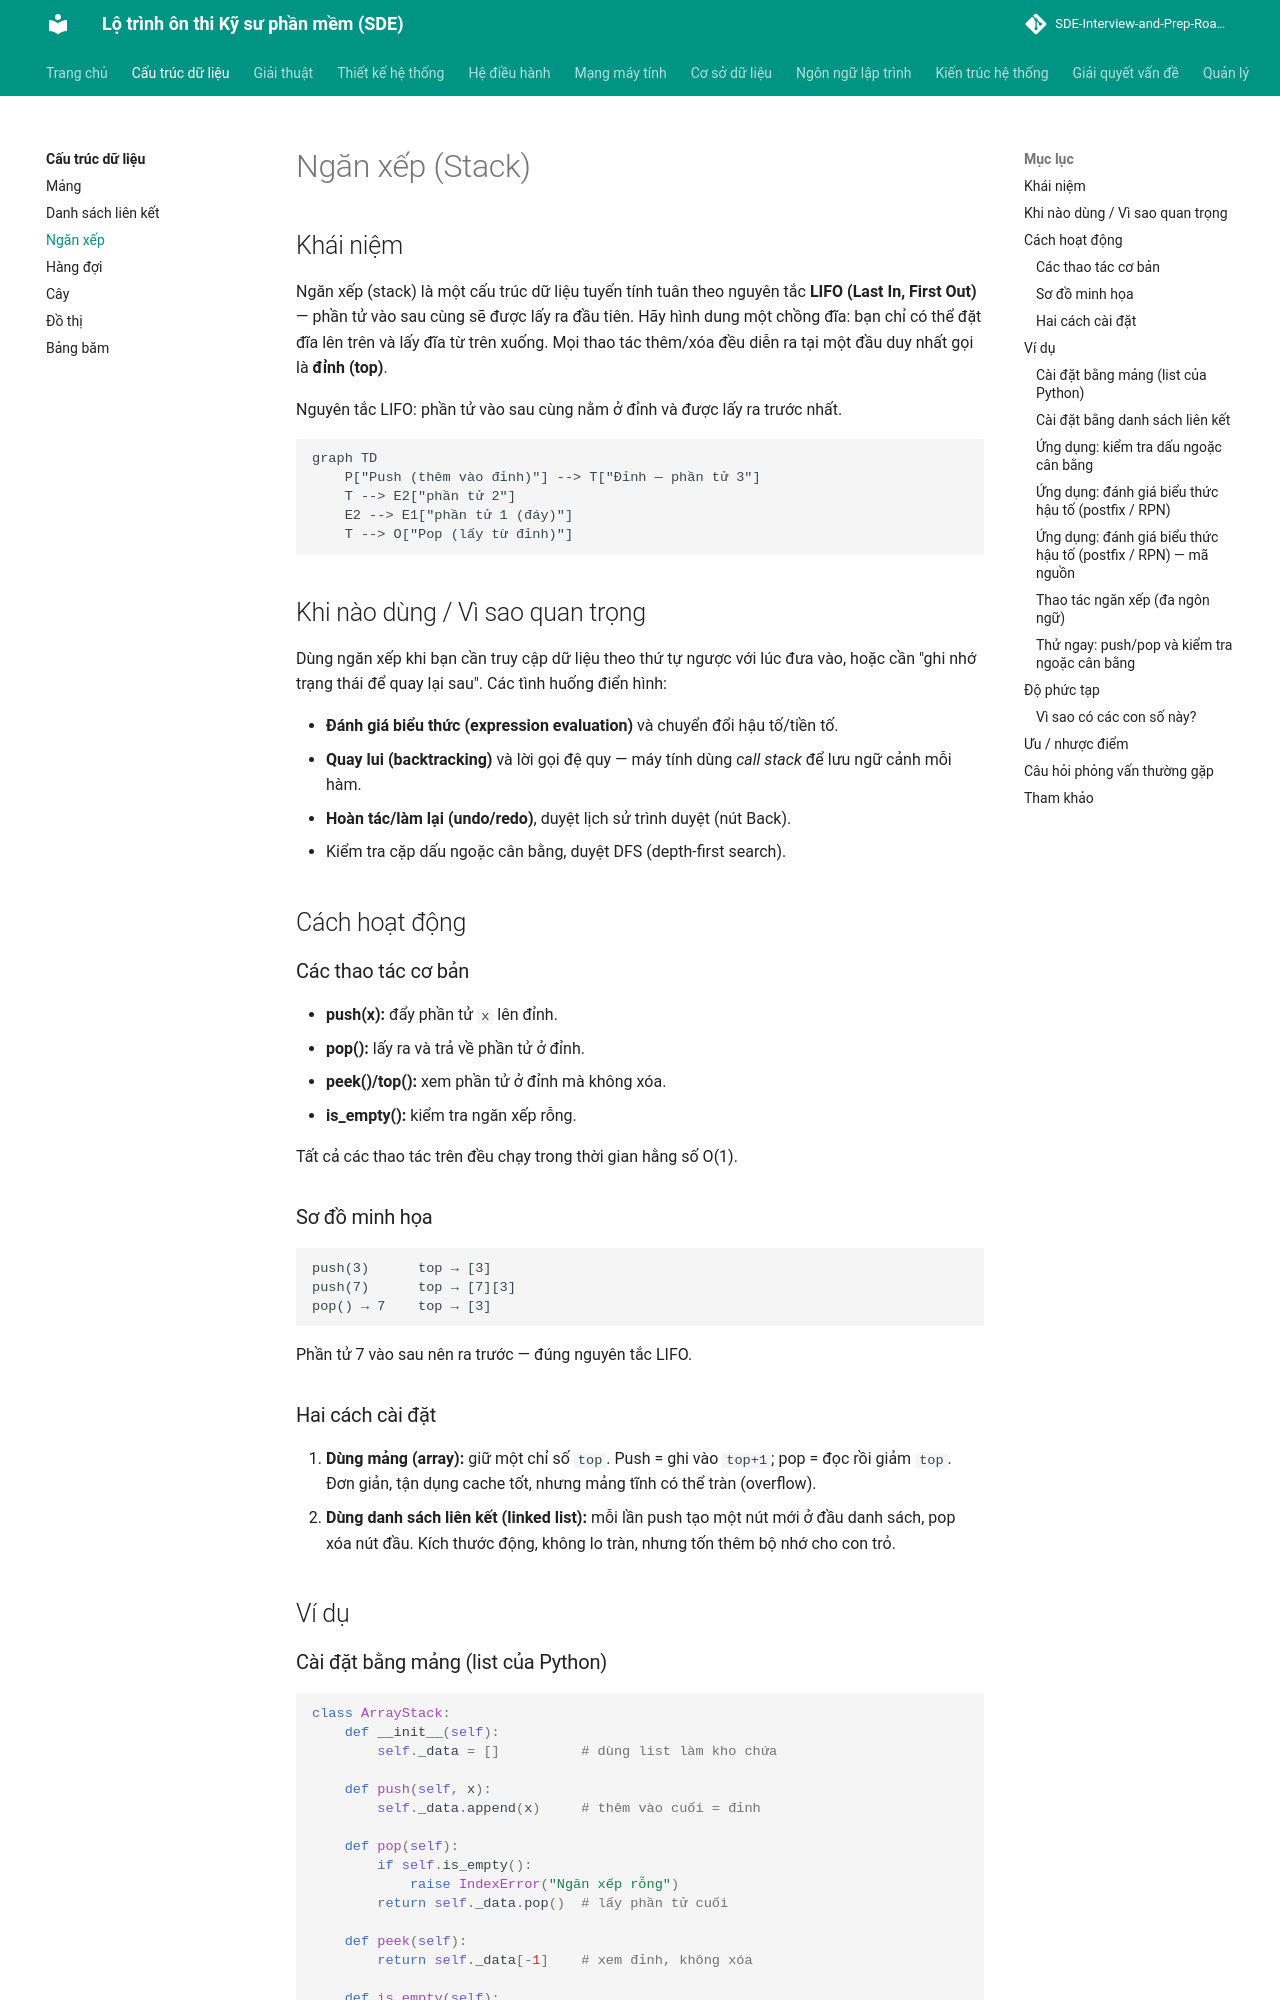

repository: tiendat-work/SDE-Interview-and-Prep-Roadmap-VI · page: cau-truc-du-lieu/ngan-xep/index.html · generator: mkdocs

# Ngăn xếp (Stack)

## Khái niệm

Ngăn xếp (stack) là một cấu trúc dữ liệu tuyến tính tuân theo nguyên tắc **LIFO (Last In, First Out)** — phần tử vào sau cùng sẽ được lấy ra đầu tiên. Hãy hình dung một chồng đĩa: bạn chỉ có thể đặt đĩa lên trên và lấy đĩa từ trên xuống. Mọi thao tác thêm/xóa đều diễn ra tại một đầu duy nhất gọi là **đỉnh (top)**.

Nguyên tắc LIFO: phần tử vào sau cùng nằm ở đỉnh và được lấy ra trước nhất.

```mermaid
graph TD
    P["Push (thêm vào đỉnh)"] --> T["Đỉnh — phần tử 3"]
    T --> E2["phần tử 2"]
    E2 --> E1["phần tử 1 (đáy)"]
    T --> O["Pop (lấy từ đỉnh)"]
```

## Khi nào dùng / Vì sao quan trọng

Dùng ngăn xếp khi bạn cần truy cập dữ liệu theo thứ tự ngược với lúc đưa vào, hoặc cần "ghi nhớ trạng thái để quay lại sau". Các tình huống điển hình:

- **Đánh giá biểu thức (expression evaluation)** và chuyển đổi hậu tố/tiền tố.
- **Quay lui (backtracking)** và lời gọi đệ quy — máy tính dùng *call stack* để lưu ngữ cảnh mỗi hàm.
- **Hoàn tác/làm lại (undo/redo)**, duyệt lịch sử trình duyệt (nút Back).
- Kiểm tra cặp dấu ngoặc cân bằng, duyệt DFS (depth-first search).

## Cách hoạt động

### Các thao tác cơ bản

- **push(x):** đẩy phần tử `x` lên đỉnh.
- **pop():** lấy ra và trả về phần tử ở đỉnh.
- **peek()/top():** xem phần tử ở đỉnh mà không xóa.
- **is_empty():** kiểm tra ngăn xếp rỗng.

Tất cả các thao tác trên đều chạy trong thời gian hằng số O(1).

### Sơ đồ minh họa

```
push(3)      top → [3]
push(7)      top → [7][3]
pop() → 7    top → [3]
```

Phần tử 7 vào sau nên ra trước — đúng nguyên tắc LIFO.

### Hai cách cài đặt

1. **Dùng mảng (array):** giữ một chỉ số `top`. Push = ghi vào `top+1`; pop = đọc rồi giảm `top`. Đơn giản, tận dụng cache tốt, nhưng mảng tĩnh có thể tràn (overflow).
2. **Dùng danh sách liên kết (linked list):** mỗi lần push tạo một nút mới ở đầu danh sách, pop xóa nút đầu. Kích thước động, không lo tràn, nhưng tốn thêm bộ nhớ cho con trỏ.

## Ví dụ

### Cài đặt bằng mảng (list của Python)

```python
class ArrayStack:
    def __init__(self):
        self._data = []          # dùng list làm kho chứa

    def push(self, x):
        self._data.append(x)     # thêm vào cuối = đỉnh

    def pop(self):
        if self.is_empty():
            raise IndexError("Ngăn xếp rỗng")
        return self._data.pop()  # lấy phần tử cuối

    def peek(self):
        return self._data[-1]    # xem đỉnh, không xóa

    def is_empty(self):
        return len(self._data) == 0

s = ArrayStack()
s.push(1); s.push(2); s.push(3)
print(s.pop())   # Kết quả: 3
print(s.peek())  # Kết quả: 2
```

### Cài đặt bằng danh sách liên kết

```python
class Node:
    def __init__(self, data):
        self.data = data
        self.next = None

class LinkedStack:
    def __init__(self):
        self.top = None          # đỉnh là nút đầu danh sách

    def push(self, x):
        node = Node(x)
        node.next = self.top     # nút mới trỏ vào đỉnh cũ
        self.top = node          # cập nhật đỉnh

    def pop(self):
        if self.top is None:
            raise IndexError("Ngăn xếp rỗng")
        x = self.top.data
        self.top = self.top.next # bỏ nút đầu
        return x
```
